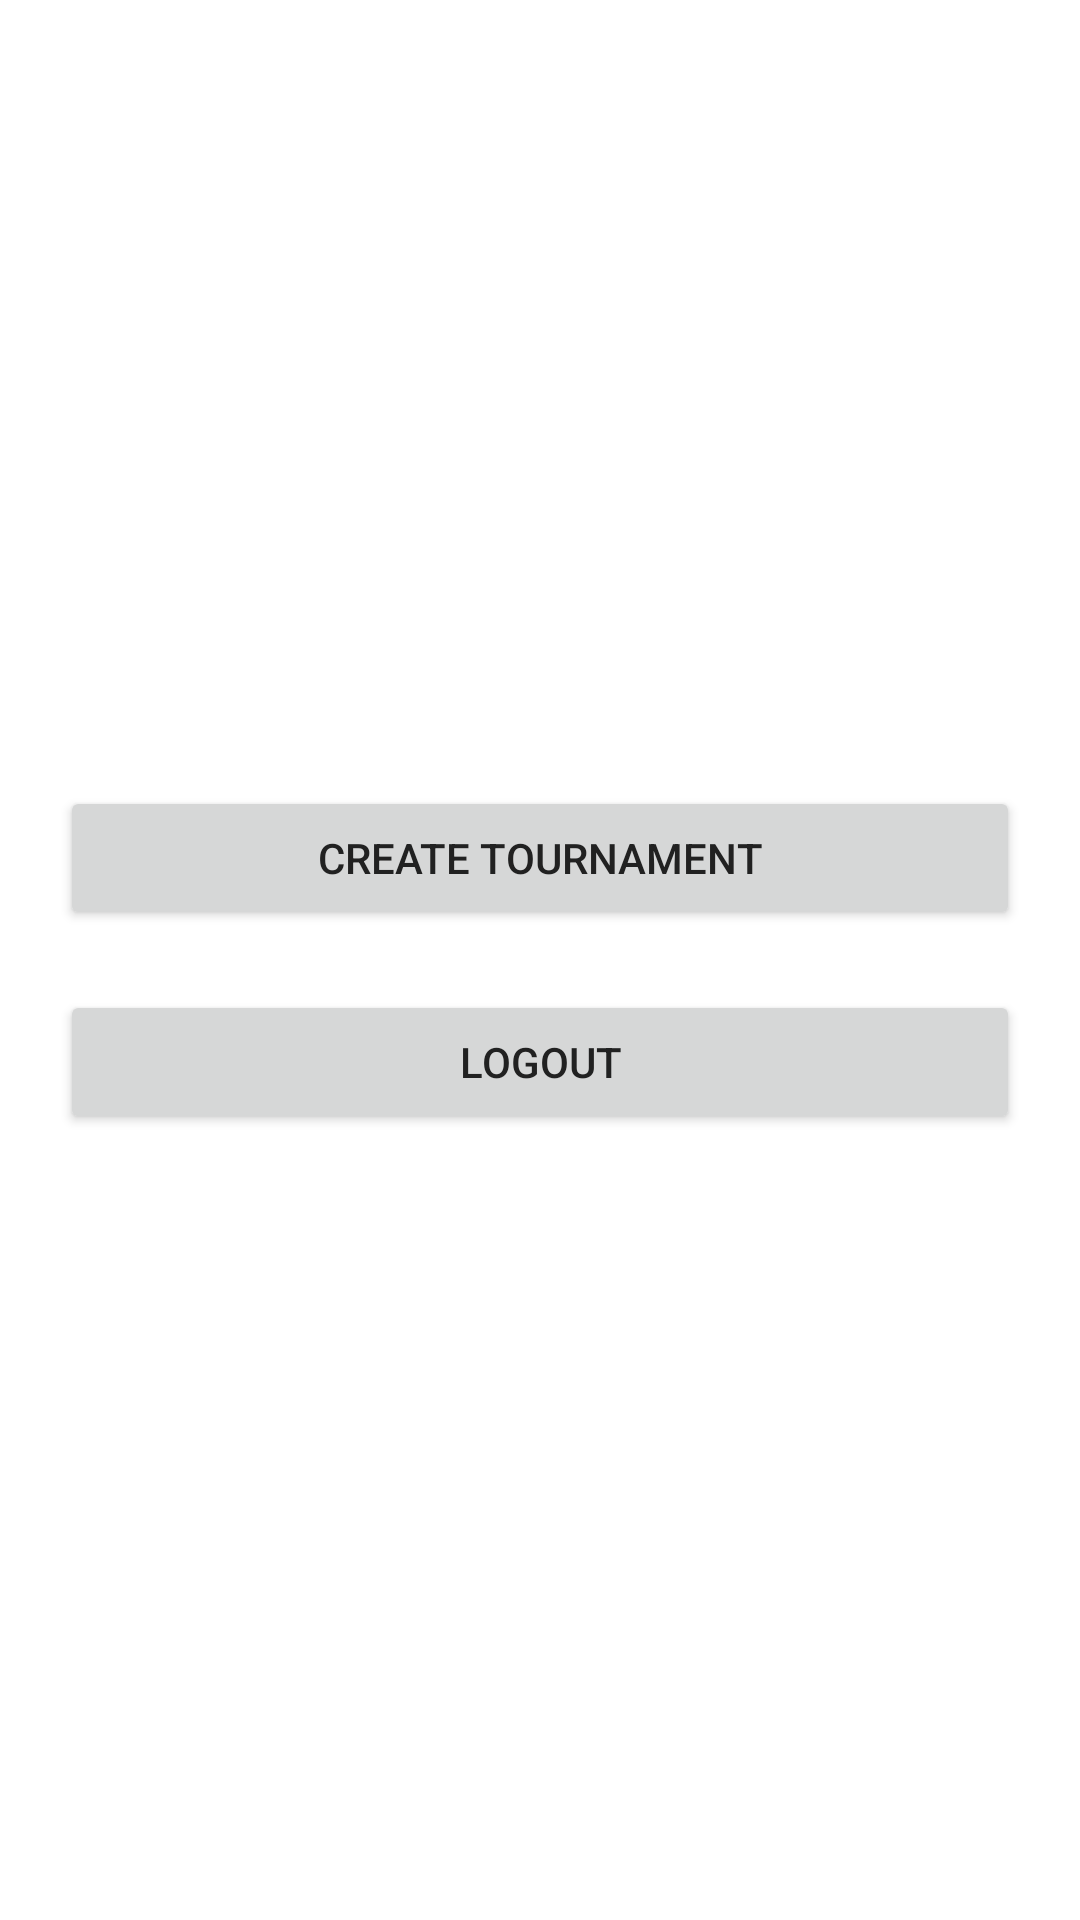

Produce the Android XML layout that renders to this screen, including the resource entries it uses.
<!-- AndroidManifest.xml: application theme Theme.LigaGo -->
<!-- res/layout/activity_admin_dashboard.xml -->
<?xml version="1.0" encoding="utf-8"?>
<LinearLayout xmlns:android="http://schemas.android.com/apk/res/android"
    android:layout_width="match_parent"
    android:layout_height="match_parent"
    android:orientation="vertical"
    android:padding="20dp"
    android:gravity="center"
    android:background="@color/white">

    <Button
        android:id="@+id/createTournamentButton"
        android:layout_width="match_parent"
        android:layout_height="wrap_content"
        android:text="Create Tournament"
        android:layout_marginBottom="20dp"
        android:textColor="@color/black"/>

    <Button
        android:id="@+id/logoutButton"
        android:layout_width="match_parent"
        android:layout_height="wrap_content"
        android:textColor="@color/black"
        android:text="Logout"/>
</LinearLayout>
<!-- resources referenced by this layout -->
<resources>
  <color name="black">#212121</color>
  <color name="white">#FFFFFFFF</color>
  <style name="Theme.LigaGo" parent="Base.Theme.LigaGo" />
  <style name="Base.Theme.LigaGo" parent="Theme.Material3.DayNight.NoActionBar">
          
          
          <item name="colorPrimary">@color/orange</item>
          <item name="colorPrimaryVariant">@color/orange</item>
          <item name="colorOnPrimary">@color/orange</item>
          
          <item name="colorSecondary">@color/black</item>
          <item name="colorSecondaryVariant">@color/black</item>
          <item name="colorOnSecondary">@color/black</item>
          
          <item name="android:statusBarColor">?attr/colorPrimaryVariant</item>
      </style>
  <color name="orange">#E77D22</color>
</resources>
